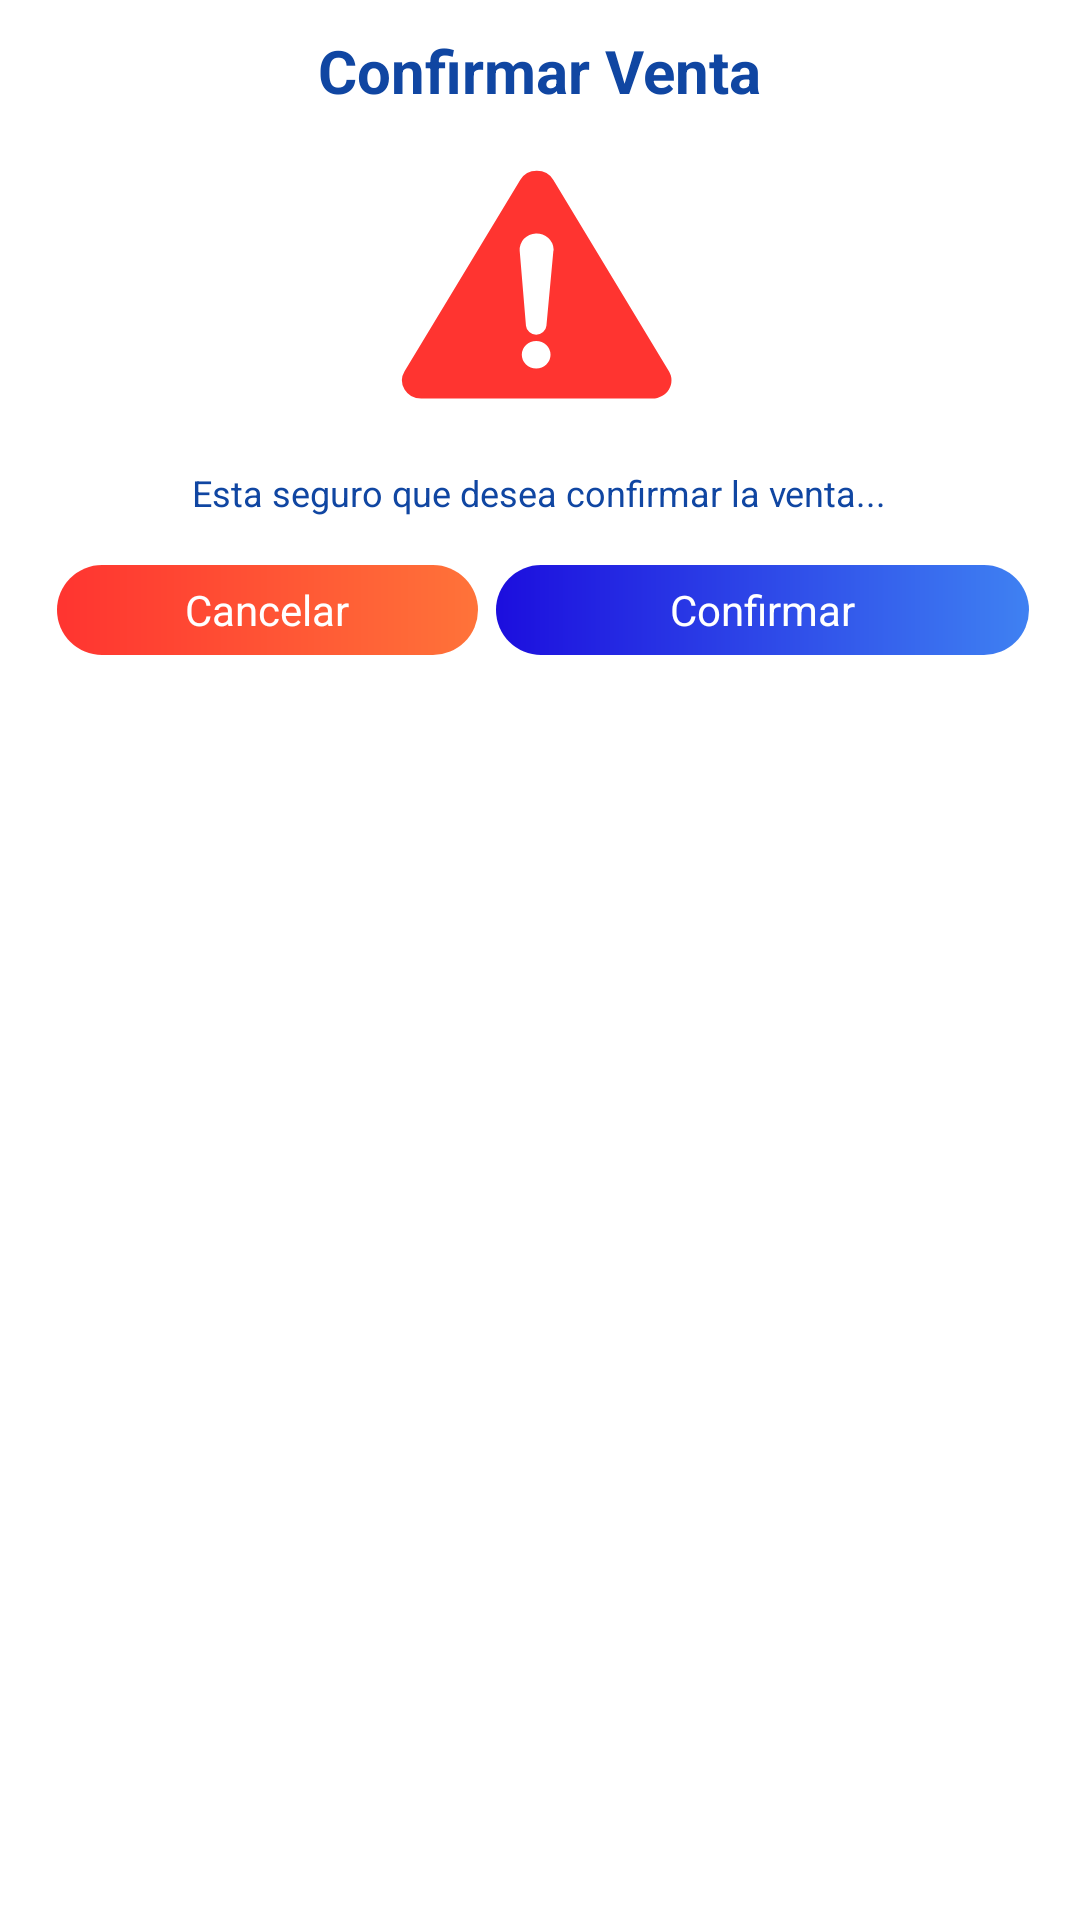

This screen was rendered from an Android layout file. Write that file and the resources it references.
<!-- AndroidManifest.xml: application theme Theme.NaturalFisherApp -->
<!-- res/layout/dialog_fragment_confirmar.xml -->
<?xml version="1.0" encoding="utf-8"?>
<LinearLayout android:background="@drawable/shape_dialog_blanco"
    xmlns:android="http://schemas.android.com/apk/res/android"
    android:orientation="vertical"
    android:layout_width="match_parent"
    android:layout_height="match_parent"
    xmlns:app="http://schemas.android.com/apk/res-auto"
    xmlns:tools="http://schemas.android.com/tools">

    <LinearLayout
        android:layout_margin="5dp"
        android:gravity="center_horizontal"
        android:layout_width="match_parent"
        android:layout_height="wrap_content">

        <TextView
            android:id="@+id/txtTitulo"
            android:textColor="@color/azul_oscuro"
            android:textStyle="bold"
            android:textSize="20dp"
            android:text="Confirmar Venta"
            android:layout_width="wrap_content"
            android:layout_height="wrap_content"/>

    </LinearLayout>

    <LinearLayout
        android:layout_margin="2dp"
        android:gravity="center"
        android:layout_width="match_parent"
        android:layout_height="wrap_content">

        <LinearLayout
            android:id="@+id/llImageConfirmacion"
            android:layout_margin="4dp"
            android:background="@drawable/ic_warning"
            android:layout_width="wrap_content"
            android:layout_height="wrap_content"
            android:orientation="horizontal">

        </LinearLayout>

    </LinearLayout>

    <LinearLayout
        android:layout_margin="2dp"
        android:gravity="center_horizontal"
        android:layout_width="match_parent"
        android:layout_height="wrap_content">

        <TextView
            android:id="@+id/txtDescripcion"
            android:textColor="@color/azul_oscuro"
            android:textStyle="normal"
            android:textSize="12dp"
            android:text="Esta seguro que desea confirmar la venta..."
            android:layout_width="wrap_content"
            android:layout_height="wrap_content"/>

    </LinearLayout>

    <LinearLayout
        android:gravity="center_vertical"
        android:layout_marginTop="10dp"
        android:layout_marginRight="10dp"
        android:layout_marginLeft="10dp"
        android:orientation="horizontal"
        android:layout_width="match_parent"
        android:layout_height="wrap_content">

        <LinearLayout
            android:id="@+id/btnCancelar"
            android:layout_margin="4dp"
            android:layout_weight="0.4"
            android:background="@drawable/shape_btn_cancelar"
            android:gravity="center"
            android:layout_width="wrap_content"
            android:layout_height="30dp">

            <TextView
                android:textColor="@color/white"
                android:text="Cancelar"
                android:layout_width="wrap_content"
                android:layout_height="wrap_content"/>

        </LinearLayout>

        <LinearLayout
            android:id="@+id/btnConfirmar"
            android:layout_margin="2dp"
            android:layout_weight="0.6"
            android:background="@drawable/shape_btn_aceptar"
            android:gravity="center"
            android:layout_width="wrap_content"
            android:layout_height="30dp">

            <TextView
                android:textColor="@color/white"
                android:text="Confirmar"
                android:layout_width="wrap_content"
                android:layout_height="wrap_content"/>

        </LinearLayout>

    </LinearLayout>


</LinearLayout>
<!-- resources referenced by this layout -->
<resources>
  <color name="azul_oscuro">#1046A2</color>
  <color name="white">#FFFFFFFF</color>
  <!-- drawable ic_warning (drawable) -->
  <vector xmlns:android="http://schemas.android.com/apk/res/android"
      android:width="116dp"
      android:height="100dp"
      android:viewportWidth="156.24"
      android:viewportHeight="141.12">
    <path
        android:pathData="M136,106.85 L84.13,16.94a8.6,8.6 0,0 0,-14.9 0L17.32,106.85a8.6,8.6 0,0 0,7.45 12.9L128.59,119.75A8.6,8.6 0,0 0,136 106.85ZM76.4,105.57a6.45,6.45 0,1 1,6.45 -6.45A6.45,6.45 0,0 1,76.44 105.57ZM84.12,50.31L81,85.5a4.61,4.61 0,0 1,-9.18 0L69,50.25a7.63,7.63 0,1 1,15.24 -0.63Q84.19,50 84.16,50.31Z"
        android:fillColor="#ff3430"/>
  </vector>
  <!-- drawable shape_btn_aceptar (drawable) -->
  <shape
      xmlns:android="http://schemas.android.com/apk/res/android"
      android:shape="rectangle"   >
  
      <gradient
          android:startColor="#3F81F2"
          android:endColor="#1C0EDE"
          android:angle="180" />
  
      <padding
          android:left="1dp"
          android:top="1dp"
          android:right="1dp"
          android:bottom="1dp"    >
      </padding>
  
      <corners
          android:radius="100dp"   >
      </corners>
  
  </shape>
  <!-- drawable shape_btn_cancelar (drawable) -->
  <shape
      xmlns:android="http://schemas.android.com/apk/res/android"
      android:shape="rectangle"   >
  
      <gradient
          android:startColor="#FF7339"
          android:endColor="#FF3430"
          android:angle="180" />
  
      <padding
          android:left="5dp"
          android:top="5dp"
          android:right="5dp"
          android:bottom="5dp"    >
      </padding>
  
      <corners
          android:radius="100dp"   >
      </corners>
  
  </shape>
  <!-- drawable shape_dialog_blanco (drawable) -->
  <shape
      xmlns:android="http://schemas.android.com/apk/res/android"
      android:shape="rectangle"   >
  
      <solid
          android:color="#FFFFFF" />
  
      <padding
          android:left="5dp"
          android:top="5dp"
          android:right="5dp"
          android:bottom="5dp"    >
      </padding>
  
      <corners
          android:radius="20dp"   >
      </corners>
  
  </shape>
  <style name="Theme.NaturalFisherApp" parent="Theme.MaterialComponents.DayNight.DarkActionBar">
          
          <item name="colorPrimary">@color/purple_500</item>
          <item name="colorPrimaryVariant">@color/purple_700</item>
          <item name="colorOnPrimary">@color/white</item>
          
          <item name="colorSecondary">@color/teal_200</item>
          <item name="colorSecondaryVariant">@color/teal_700</item>
          <item name="colorOnSecondary">@color/black</item>
          
          <item name="android:statusBarColor" tools:targetApi="l">?attr/colorPrimaryVariant</item>
          
      </style>
  <color name="purple_500">#FF6200EE</color>
  <color name="purple_700">#FF3700B3</color>
  <color name="teal_200">#FF03DAC5</color>
  <color name="teal_700">#FF018786</color>
  <color name="black">#FF000000</color>
</resources>
